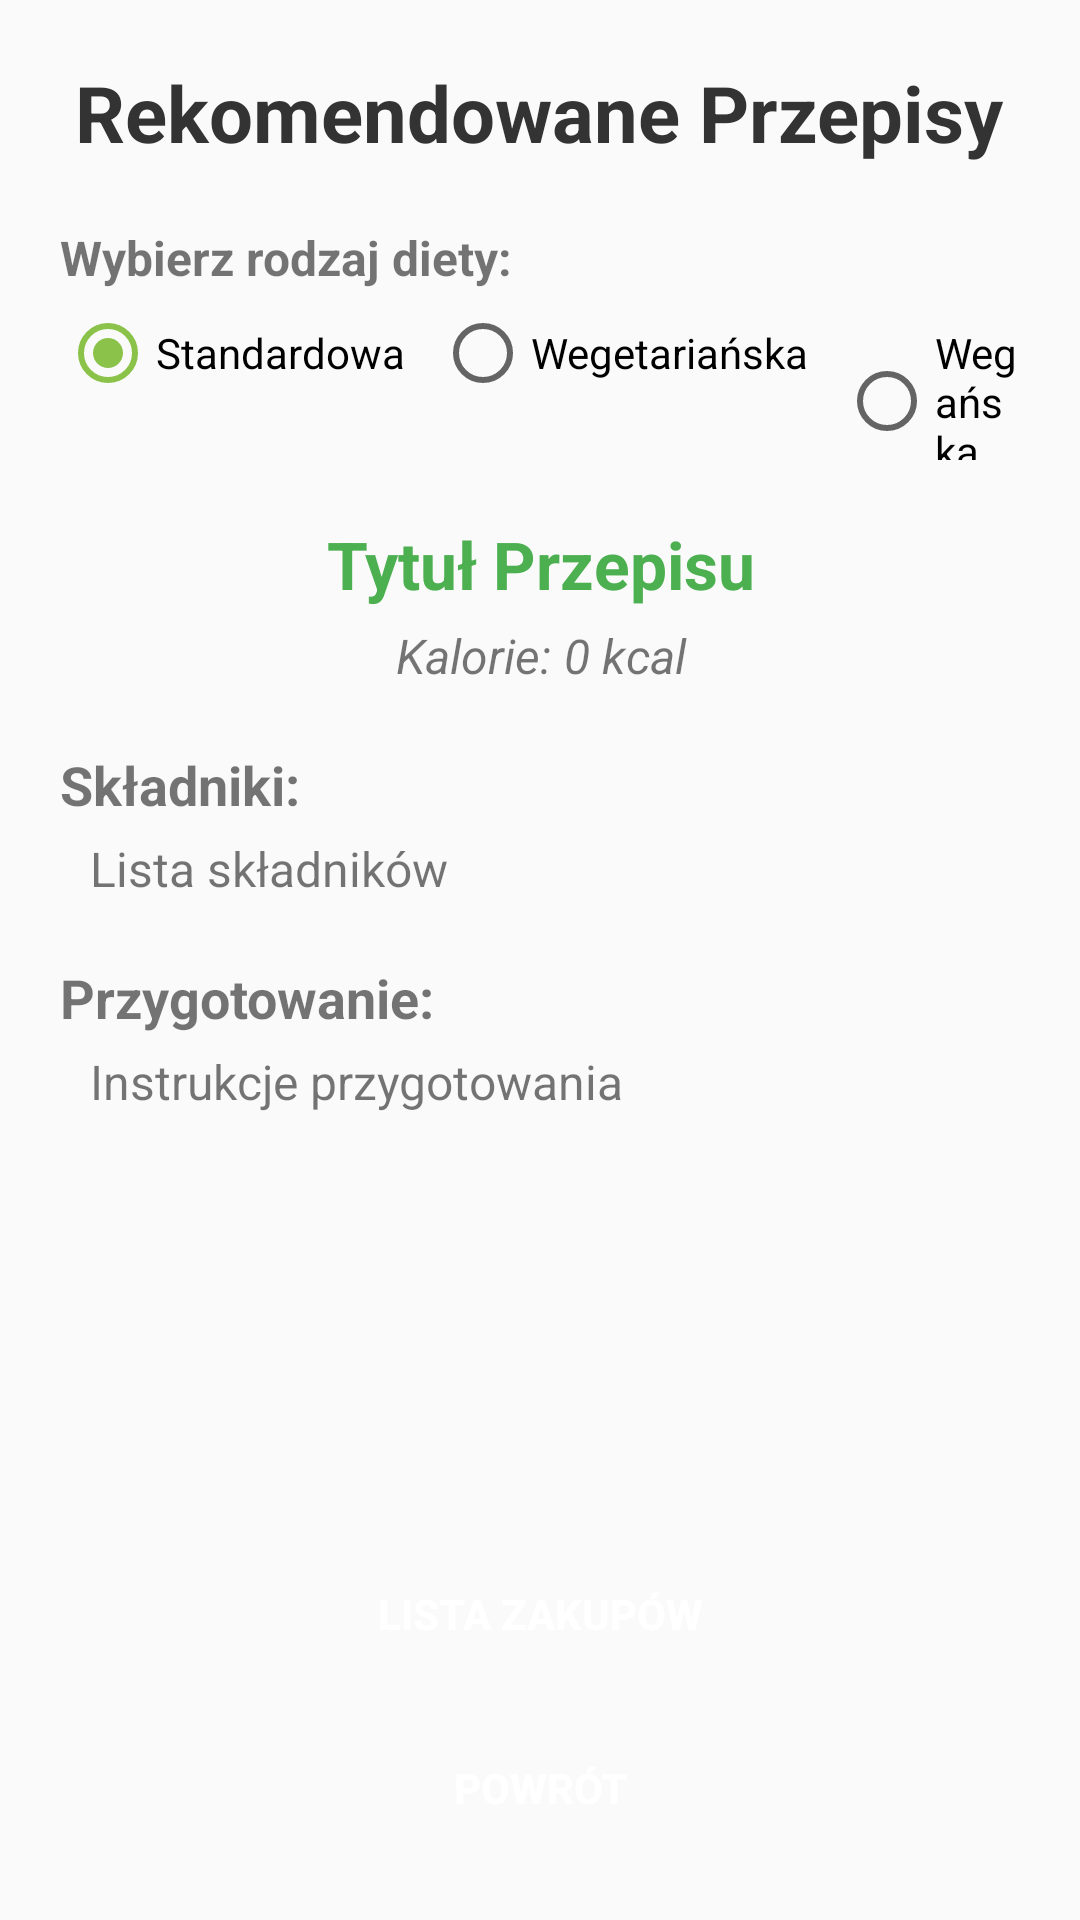

This screen was rendered from an Android layout file. Write that file and the resources it references.
<!-- AndroidManifest.xml: application theme AppTheme -->
<!-- res/layout/activity_recipes.xml -->
<?xml version="1.0" encoding="utf-8"?>
<LinearLayout xmlns:android="http://schemas.android.com/apk/res/android"
    android:layout_width="match_parent"
    android:layout_height="match_parent"
    android:background="#FAFAFA"
    android:orientation="vertical"
    android:padding="20dp">

    <TextView
        android:layout_width="wrap_content"
        android:layout_height="wrap_content"
        android:layout_gravity="center"
        android:layout_marginBottom="10dp"
        android:text="@string/recommended_recipes"
        android:textColor="#333333"
        android:textSize="26sp"
        android:textStyle="bold" />

    <TextView
        android:layout_width="wrap_content"
        android:layout_height="wrap_content"
        android:layout_marginTop="10dp"
        android:text="@string/choose_diet_type"
        android:textSize="16sp"
        android:textStyle="bold" />

    <RadioGroup
        android:id="@+id/dietTypeGroup"
        android:layout_width="match_parent"
        android:layout_height="wrap_content"
        android:layout_marginTop="5dp"
        android:orientation="horizontal">

        <RadioButton
            android:id="@+id/standardRadio"
            android:layout_width="wrap_content"
            android:layout_height="wrap_content"
            android:layout_marginEnd="10dp"
            android:checked="true"
            android:text="@string/standard_diet" />

        <RadioButton
            android:id="@+id/vegetarianRadio"
            android:layout_width="wrap_content"
            android:layout_height="wrap_content"
            android:layout_marginEnd="10dp"
            android:text="@string/vegetarian_diet" />

        <RadioButton
            android:id="@+id/veganRadio"
            android:layout_width="wrap_content"
            android:layout_height="wrap_content"
            android:text="@string/vegan_diet" />
    </RadioGroup>

    <ScrollView
        android:layout_width="match_parent"
        android:layout_height="0dp"
        android:layout_marginTop="10dp"
        android:layout_weight="1">

        <LinearLayout
            android:layout_width="match_parent"
            android:layout_height="wrap_content"
            android:orientation="vertical">

            <TextView
                android:id="@+id/recipeTitle"
                android:layout_width="match_parent"
                android:layout_height="wrap_content"
                android:layout_marginTop="10dp"
                android:gravity="center"
                android:text="@string/recipe_title_placeholder"
                android:textColor="#4CAF50"
                android:textSize="22sp"
                android:textStyle="bold" />

            <TextView
                android:id="@+id/recipeCalories"
                android:layout_width="match_parent"
                android:layout_height="wrap_content"
                android:layout_marginTop="5dp"
                android:gravity="center"
                android:text="@string/recipe_calories_placeholder"
                android:textSize="16sp"
                android:textStyle="italic" />

            <TextView
                android:layout_width="match_parent"
                android:layout_height="wrap_content"
                android:layout_marginTop="20dp"
                android:text="@string/ingredients_label"
                android:textSize="18sp"
                android:textStyle="bold" />

            <TextView
                android:id="@+id/recipeIngredients"
                android:layout_width="match_parent"
                android:layout_height="wrap_content"
                android:layout_marginStart="10dp"
                android:layout_marginTop="5dp"
                android:text="@string/ingredients_list_placeholder"
                android:textSize="16sp" />

            <TextView
                android:layout_width="match_parent"
                android:layout_height="wrap_content"
                android:layout_marginTop="20dp"
                android:text="@string/preparation_label"
                android:textSize="18sp"
                android:textStyle="bold" />

            <TextView
                android:id="@+id/recipeInstructions"
                android:layout_width="match_parent"
                android:layout_height="wrap_content"
                android:layout_marginStart="10dp"
                android:layout_marginTop="5dp"
                android:text="@string/preparation_instructions_placeholder"
                android:textSize="16sp" />
        </LinearLayout>
    </ScrollView>

    <Button
        android:id="@+id/shoppingListButton"
        android:layout_width="match_parent"
        android:layout_height="wrap_content"
        android:layout_marginTop="20dp"
        android:background="@drawable/button_background"
        android:padding="12dp"
        android:text="LISTA ZAKUPÓW"
        android:textColor="#FFFFFF"
        android:textStyle="bold" />

    <Button
        android:id="@+id/backToMainButton"
        android:layout_width="match_parent"
        android:layout_height="wrap_content"
        android:layout_marginTop="10dp"
        android:background="@drawable/button_background"
        android:padding="12dp"
        android:text="@string/back_button"
        android:textColor="#FFFFFF"
        android:textStyle="bold" />
</LinearLayout>
<!-- resources referenced by this layout -->
<resources>
  <string name="back_button">POWRÓT</string>
  <string name="choose_diet_type">Wybierz rodzaj diety:</string>
  <string name="ingredients_label">Składniki:</string>
  <string name="ingredients_list_placeholder">Lista składników</string>
  <string name="preparation_instructions_placeholder">Instrukcje przygotowania</string>
  <string name="preparation_label">Przygotowanie:</string>
  <string name="recipe_calories_placeholder">Kalorie: 0 kcal</string>
  <string name="recipe_title_placeholder">Tytuł Przepisu</string>
  <string name="recommended_recipes">Rekomendowane Przepisy</string>
  <string name="standard_diet">Standardowa</string>
  <string name="vegan_diet">Wegańska</string>
  <string name="vegetarian_diet">Wegetariańska</string>
  <style name="AppTheme" parent="Theme.AppCompat.Light.NoActionBar">
          <item name="colorPrimary">#4CAF50</item>
          <item name="colorPrimaryDark">#388E3C</item>
          <item name="colorAccent">#8BC34A</item>
      </style>
</resources>
